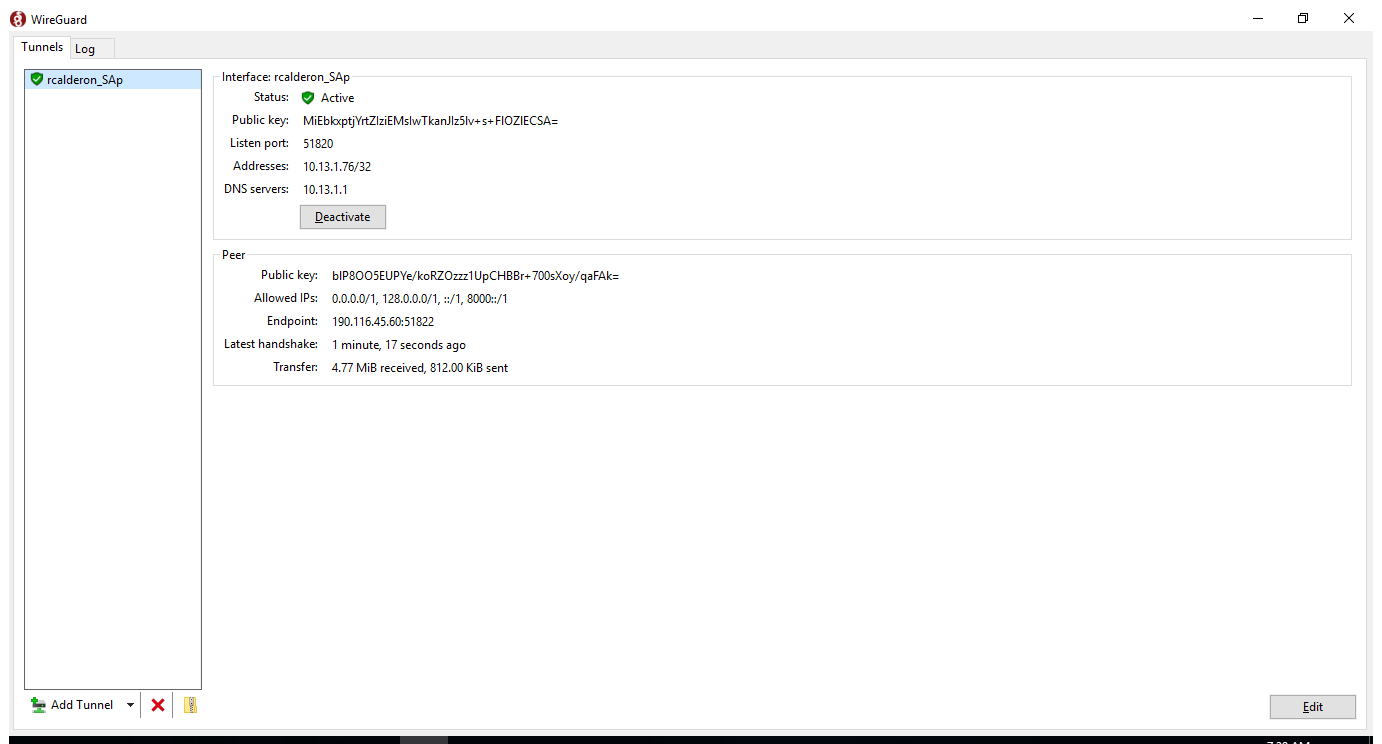
Task: Robotic Enterprise Framework de OSF Business Partner. Segunda parte del proceso BP Performer. Recoge los datos de la cola creada por el OSF_REF_BP_Dispatcher
Workflow: CloseAllApplications

Step 1: Use Application: WireGuard on the element in window 'WireGuard' (wireguard.exe)

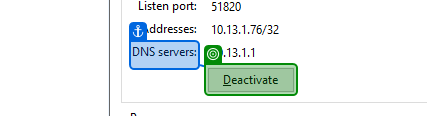
Step 2: check 'Deactivate'

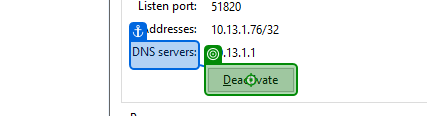
Step 3: click on 'Deactivate'

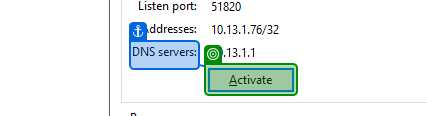
Step 4: check 'unchecked'

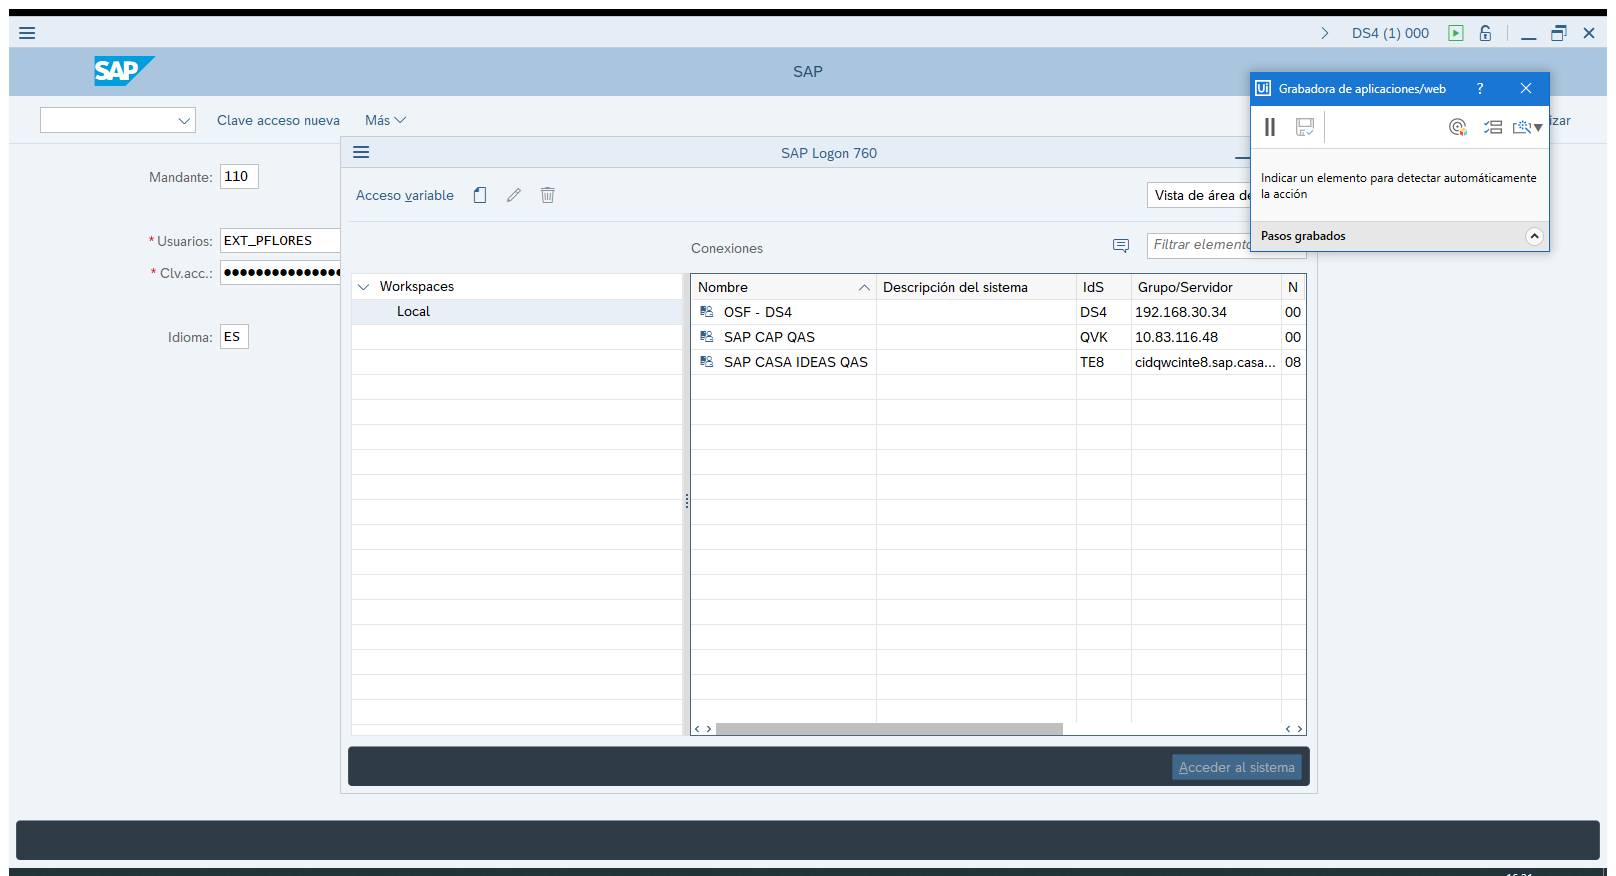
Step 5: Cerrar SAP on the element (saplogon.exe)

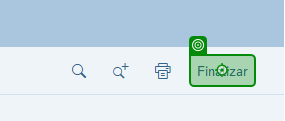
Step 6: click on 'Finalizar'

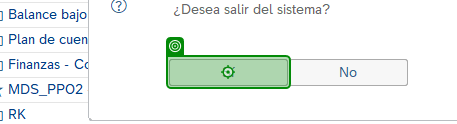
Step 7: click on 'Sí'